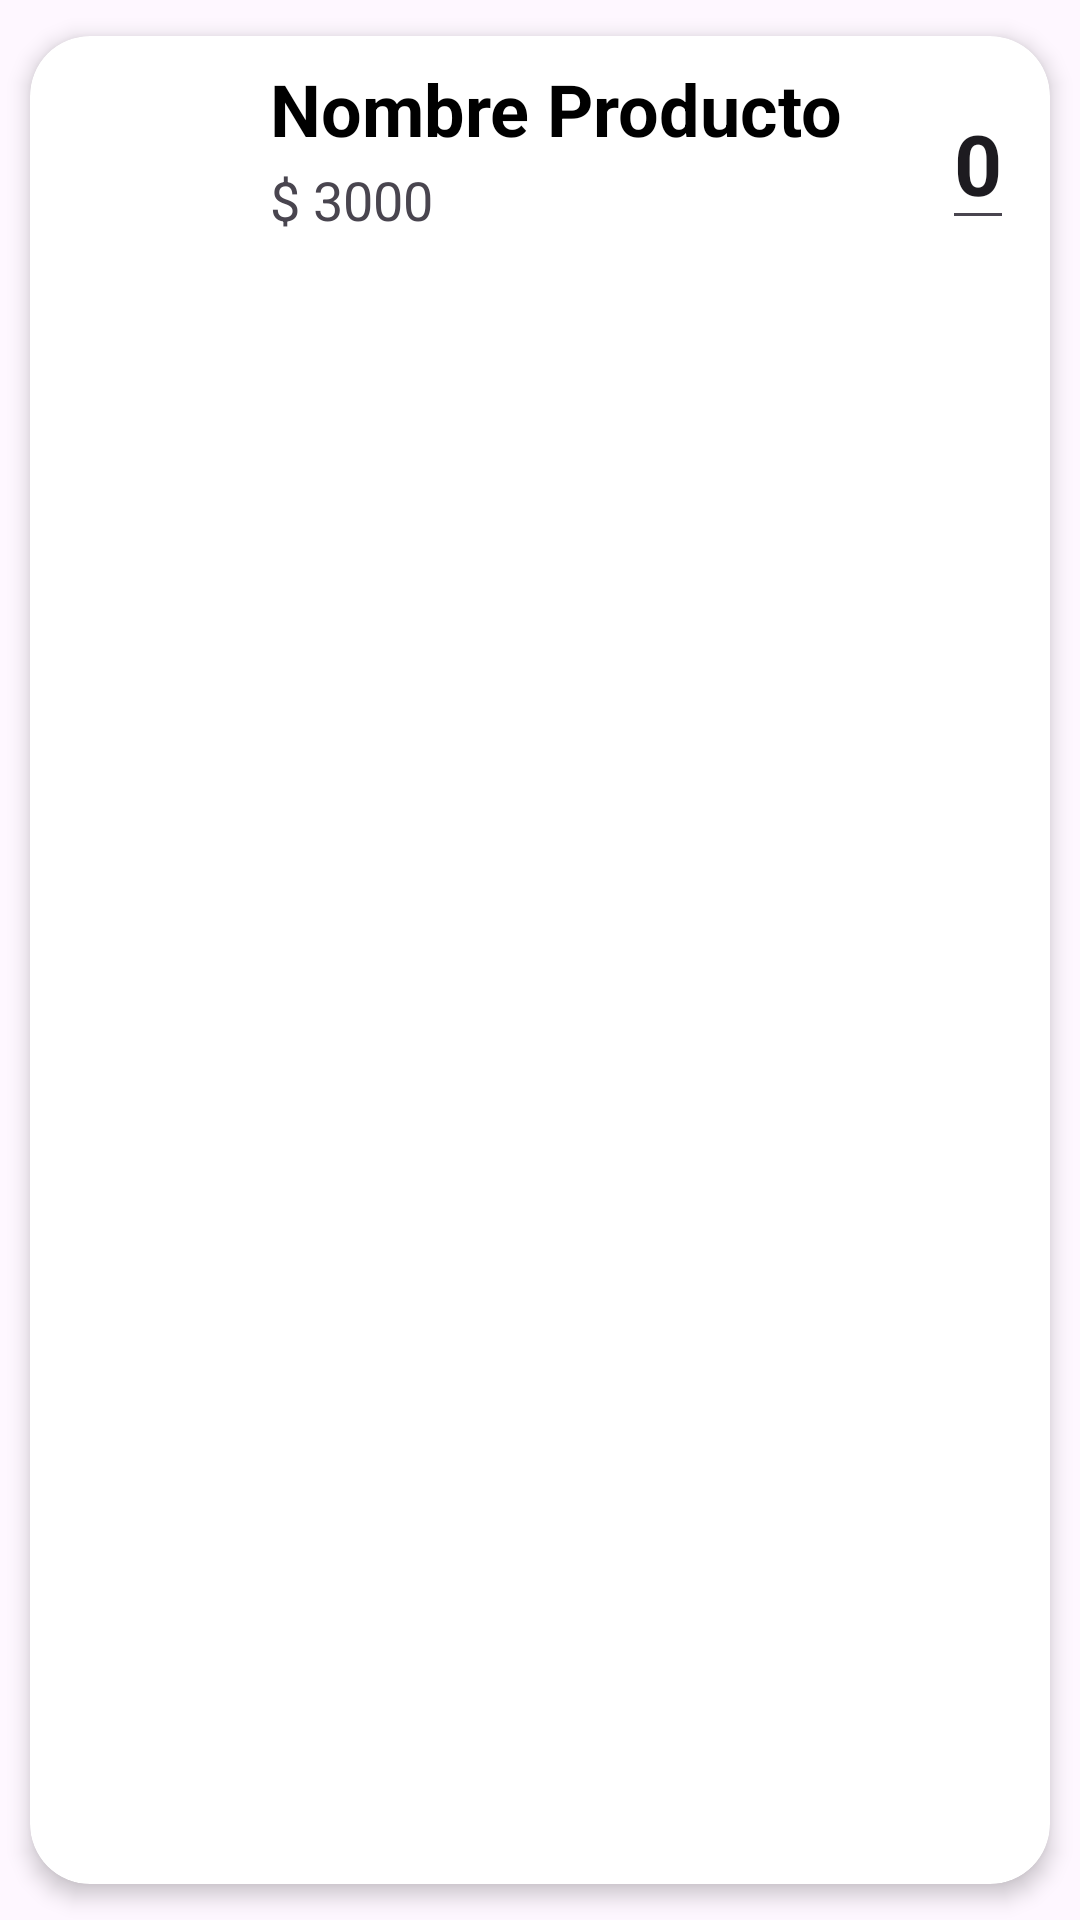

Reconstruct the res/layout file that produces this screen, plus the resources it refers to.
<!-- AndroidManifest.xml: application theme Theme.FreshBerries -->
<!-- res/layout/list_element.xml -->
<?xml version="1.0" encoding="utf-8"?>
<androidx.cardview.widget.CardView xmlns:android="http://schemas.android.com/apk/res/android"

    xmlns:app="http://schemas.android.com/apk/res-auto"
    android:id="@+id/crdProducto"
    android:layout_width="match_parent"
    android:layout_height="wrap_content"
    android:animateLayoutChanges="true"
    app:cardCornerRadius="20dp"
    app:cardElevation="4dp"
    app:cardUseCompatPadding="true">

    <LinearLayout
        android:layout_width="match_parent"
        android:layout_height="wrap_content"
        android:animateLayoutChanges="true"
        android:orientation="vertical">

        <RelativeLayout
            android:layout_width="match_parent"
            android:layout_height="wrap_content"
            android:orientation="horizontal"
            android:padding="6dp">

            <ImageView
                android:id="@+id/imgProducto"
                android:layout_width="70dp"
                android:layout_height="70dp"
                android:layout_alignParentStart="true"
                android:layout_centerVertical="true"
                android:paddingLeft="14dp"
                android:paddingRight="14dp"
                android:src="@drawable/nutrition"
                android:layout_alignParentLeft="true">

            </ImageView>
            <LinearLayout
                android:id="@+id/LinearLayout"
                android:layout_width="wrap_content"
                android:layout_height="wrap_content"
                android:layout_alignParentTop="true"
                android:layout_marginStart="4dp"
                android:layout_marginTop="2dp"
                android:layout_toEndOf="@+id/imgProducto"
                android:orientation="vertical"
                android:layout_marginLeft="4dp"
                android:layout_toRightOf="@+id/imgProducto">
                
                <TextView
                    android:id="@+id/nombreProducto"
                    android:layout_width="match_parent"
                    android:layout_height="wrap_content"
                    android:layout_marginBottom="2dp"
                    android:text="Nombre Producto"
                    android:textColor="@android:color/black"
                    android:textSize="24sp"
                    android:textStyle="bold"/>
                <TextView
                    android:id="@+id/precioDeVenta"
                    android:layout_width="match_parent"
                    android:layout_height="wrap_content"
                    android:text="$ 3000"
                    android:textSize="18sp"/>
            </LinearLayout>

            <EditText
                android:id="@+id/stock"
                android:layout_width="wrap_content"
                android:layout_height="wrap_content"
                android:layout_centerVertical="true"
                android:layout_marginEnd="6dp"
                android:layout_marginRight="6dp"
                android:text="0"
                android:inputType="number"
                android:maxLength="3"
                android:textSize="28sp"
                android:textStyle="bold"
                android:layout_alignParentRight="true"
                android:layout_alignParentEnd="true"/>

        </RelativeLayout>

    </LinearLayout>

</androidx.cardview.widget.CardView>
<!-- resources referenced by this layout -->
<resources>
  <style name="Theme.FreshBerries" parent="Base.Theme.FreshBerries" />
  <style name="Base.Theme.FreshBerries" parent="Theme.Material3.DayNight.NoActionBar">
          
          
      </style>
</resources>
